The GitHub repository giuseppefusco9/denoising_ae_unet contains a labelled image folder "dataset_minSize" with 2 categories: clean image, wm img. Examples follow, each with its label.

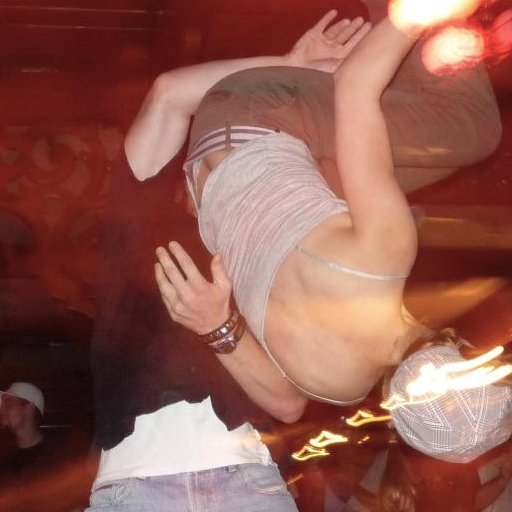
Label: wm img

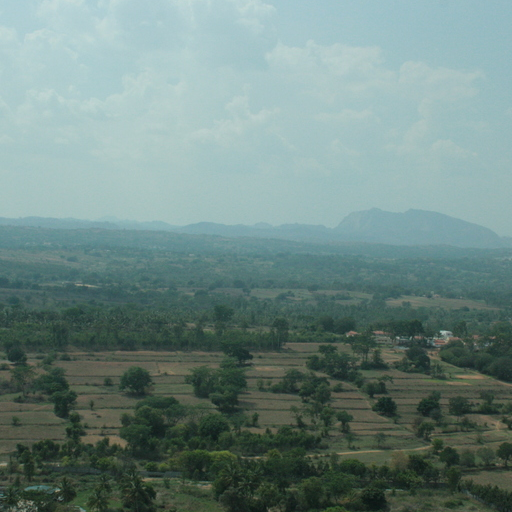
Label: clean image

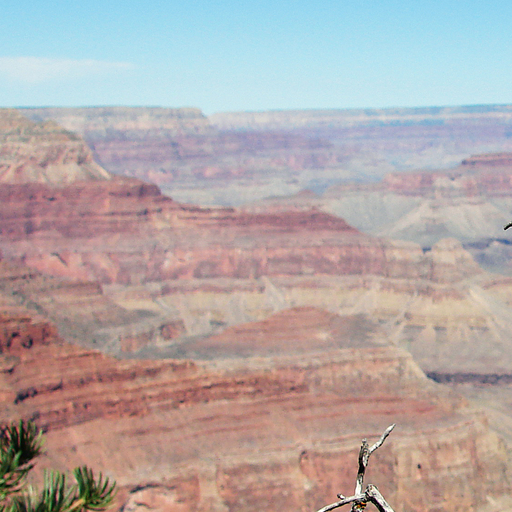
Label: clean image

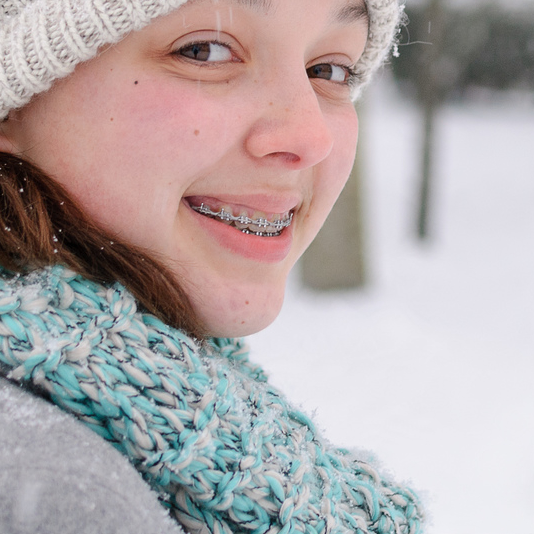
Label: wm img

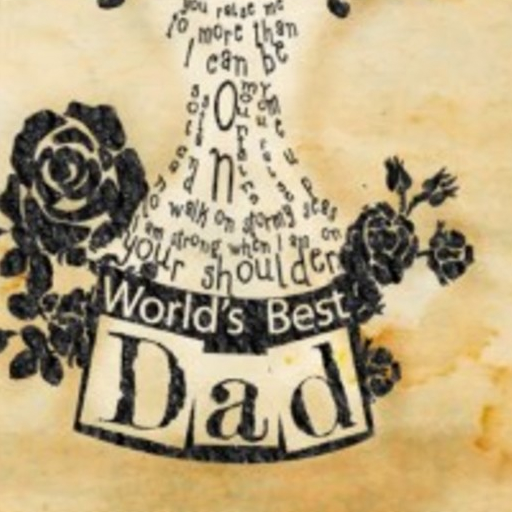
Label: wm img

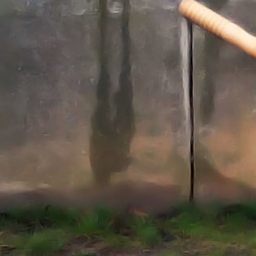
Label: clean image
